The GitHub repository marian4cost/VIPER contains a labelled image folder "dataset" with 2 categories: antiga, Mercosul plate. Examples follow, each with its label.

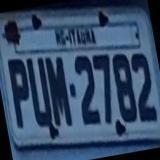
Label: antiga

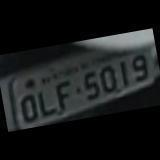
Label: antiga

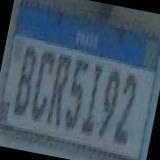
Label: Mercosul plate

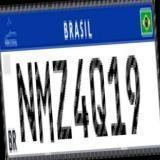
Label: Mercosul plate

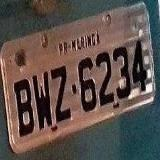
Label: antiga

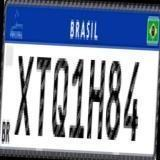
Label: Mercosul plate
